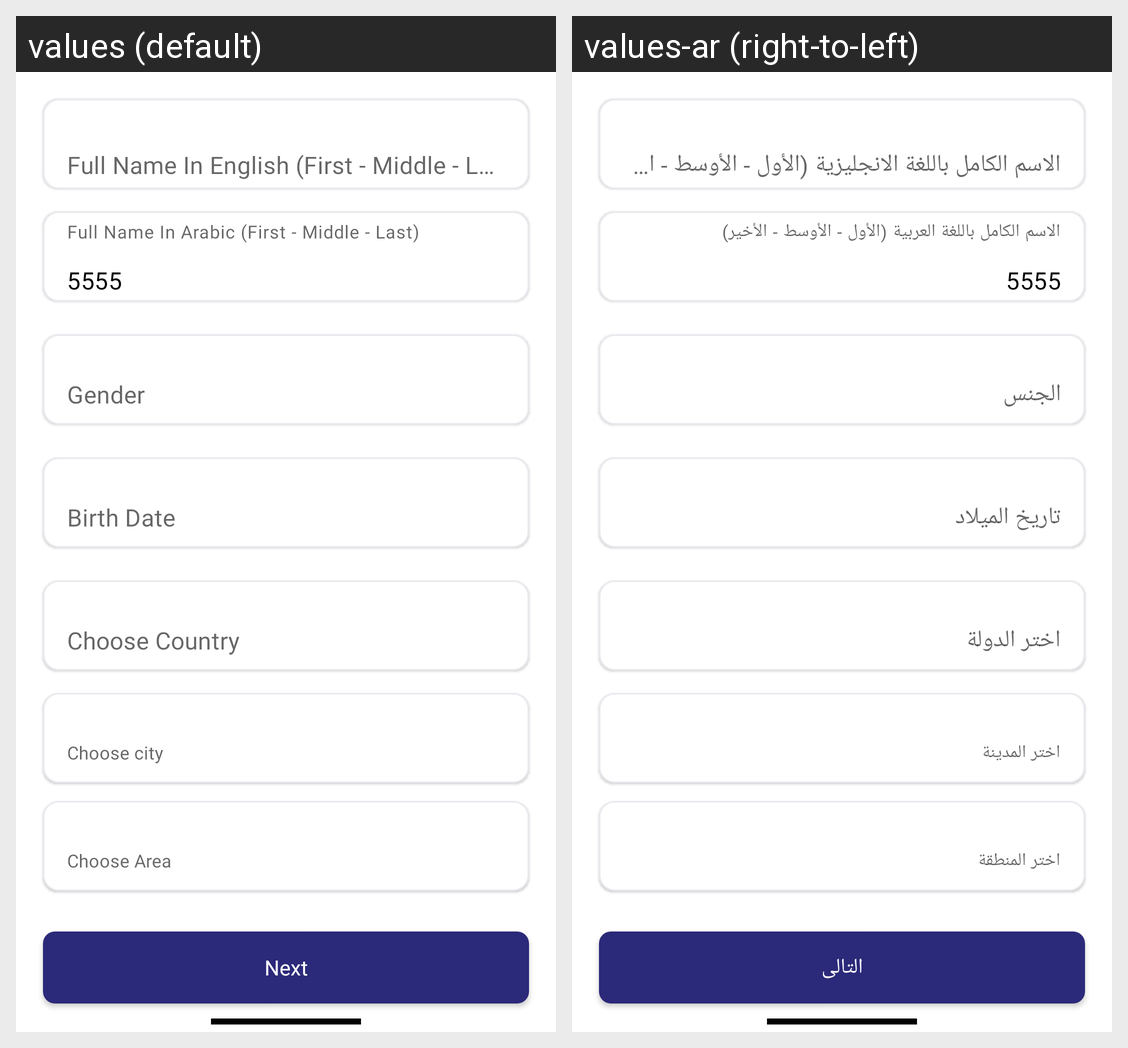

For this localized Android screen grid, give each drawn string resource with its value in every locale shown.
Android screen res/layout/personalinfofragment.xml rendered under 2 locales, left to right: values (default), values-ar (right-to-left). Device: Nexus 5 (rendered at 1080×1920; each locale shown at half size, 540×960, under a caption strip naming it); theme Theme.NewDesign.
Strings drawn on this screen, with the default value and each locale's value (text and hints the layout hard-codes, and strings that could not be matched under every locale, appear in the picture but are not listed):

full_name_in_english_first_middle_last
  values: Full Name In English (First - Middle - Last)
  values-ar: الاسم الكامل باللغة الانجليزية (الأول - الأوسط - الأخير)

full_name_in_arabic_first_middle_last
  values: Full Name In Arabic (First - Middle - Last)
  values-ar: الاسم الكامل باللغة العربية (الأول - الأوسط - الأخير)

gender
  values: Gender
  values-ar: الجنس

date_of_birth
  values: Birth Date
  values-ar: تاريخ الميلاد

nationality
  values: Choose Country
  values-ar: اختر الدولة

choose_speciality
  values: Choose city
  values-ar: اختر المدينة

choose_area
  values: Choose Area
  values-ar: اختر المنطقة

next
  values: Next
  values-ar: التالى
